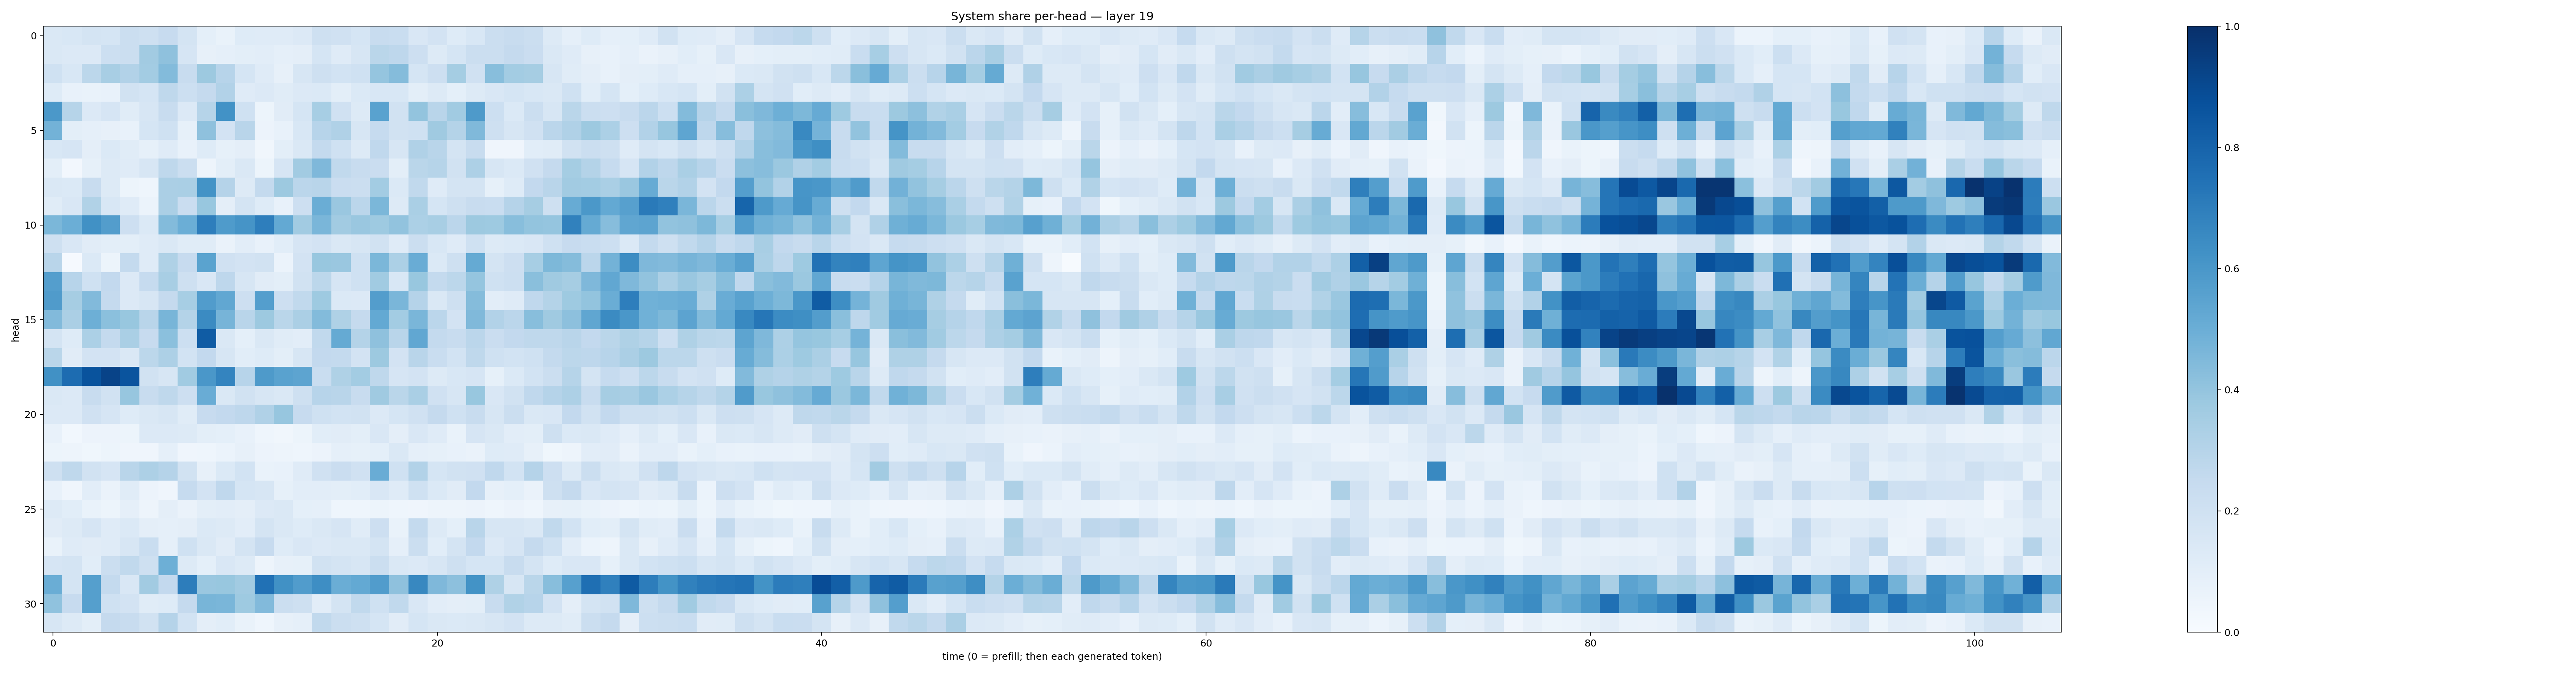

Values plotted in this chart, from the file beside it:
0.14428626, 0.15247823, 0.17695378, 0.17055942, 0.21954452, 0.20743202, 0.24508518, 0.17636846, 0.09135275, 0.06897902, 0.121719055, 0.12041193, 0.120247066, 0.13560455, 0.20902438, 0.19668421, 0.16825923, 0.23634717, 0.23375574, 0.15220453, 0.18282191, 0.12192269, 0.15455614, 0.22257805
0.1456, 0.135, 0.133, 0.215, 0.2188, 0.3627, 0.4138, 0.1671, 0.08014, 0.08674, 0.1007, 0.105, 0.08962, 0.09605, 0.1717, 0.1175, 0.1591, 0.2871, 0.2747, 0.2143, 0.1304, 0.1691, 0.2192, 0.2258
0.202, 0.155, 0.2811, 0.3433, 0.3124, 0.3567, 0.4394, 0.2365, 0.3751, 0.2952, 0.1701, 0.1201, 0.08111, 0.16, 0.2063, 0.1856, 0.2009, 0.3968, 0.4368, 0.1707, 0.2127, 0.3553, 0.1978, 0.4259
0.1231, 0.07403, 0.06927, 0.07487, 0.1918, 0.1684, 0.2706, 0.2181, 0.2528, 0.3095, 0.1202, 0.1367, 0.1159, 0.1331, 0.1405, 0.0978, 0.14, 0.1555, 0.1536, 0.1001, 0.1263, 0.09281, 0.1288, 0.1495
0.5969, 0.2971, 0.1344, 0.1673, 0.1167, 0.1622, 0.2386, 0.1345, 0.2997, 0.6226, 0.2004, 0.0542, 0.1109, 0.1703, 0.3467, 0.199, 0.1272, 0.5527, 0.1915, 0.3997, 0.292, 0.366, 0.5861, 0.2149
0.4776, 0.09975, 0.08971, 0.082, 0.0774, 0.1702, 0.2028, 0.08243, 0.4102, 0.1831, 0.2897, 0.05721, 0.07659, 0.1558, 0.2942, 0.3177, 0.161, 0.2476, 0.1912, 0.2024, 0.3688, 0.3052, 0.4489, 0.2108
0.1552, 0.1641, 0.09459, 0.1373, 0.1162, 0.0848, 0.1177, 0.07685, 0.1232, 0.08228, 0.09553, 0.03512, 0.0979, 0.1457, 0.2547, 0.2024, 0.1263, 0.2664, 0.1637, 0.3198, 0.2915, 0.1796, 0.2385, 0.03931
0.1001, 0.02459, 0.08429, 0.1274, 0.1201, 0.1587, 0.2727, 0.2204, 0.05066, 0.1016, 0.1421, 0.0536, 0.1668, 0.3605, 0.4525, 0.2619, 0.2402, 0.2291, 0.1008, 0.2878, 0.2998, 0.1928, 0.3252, 0.1572
0.1413, 0.1383, 0.2395, 0.1304, 0.05379, 0.0444, 0.3347, 0.3371, 0.6186, 0.3018, 0.1289, 0.2575, 0.3751, 0.2844, 0.2894, 0.2277, 0.2207, 0.3573, 0.1376, 0.2635, 0.1196, 0.1729, 0.1787, 0.08306
0.116, 0.1493, 0.3163, 0.155, 0.1193, 0.06246, 0.3334, 0.2301, 0.387, 0.09607, 0.1749, 0.1239, 0.07431, 0.211, 0.501, 0.3842, 0.2837, 0.4588, 0.1303, 0.3397, 0.1694, 0.2081, 0.2411, 0.2339
0.4587, 0.4982, 0.6288, 0.5706, 0.2129, 0.1389, 0.4411, 0.4967, 0.6958, 0.5829, 0.6105, 0.697, 0.5202, 0.3616, 0.4633, 0.3628, 0.3846, 0.3718, 0.4044, 0.3298, 0.3431, 0.2825, 0.3768, 0.3712
0.2096, 0.1516, 0.1104, 0.1001, 0.1005, 0.1198, 0.1456, 0.1133, 0.1162, 0.06567, 0.1041, 0.07439, 0.1086, 0.1676, 0.1816, 0.1482, 0.1603, 0.1934, 0.12, 0.2229, 0.1543, 0.1187, 0.1996, 0.1309
0.2898, 0.01151, 0.1382, 0.05167, 0.2569, 0.1176, 0.3213, 0.2437, 0.5493, 0.1955, 0.1824, 0.19, 0.06026, 0.1836, 0.3892, 0.3849, 0.203, 0.4603, 0.3295, 0.5048, 0.1396, 0.2051, 0.5162, 0.1728
0.5678, 0.2949, 0.202, 0.258, 0.1353, 0.2498, 0.3414, 0.2048, 0.1484, 0.2748, 0.1591, 0.1119, 0.1003, 0.1926, 0.2778, 0.166, 0.2019, 0.3649, 0.1534, 0.3872, 0.254, 0.2811, 0.3978, 0.2025
0.5789, 0.35, 0.4423, 0.252, 0.1359, 0.1585, 0.2513, 0.3453, 0.5776, 0.5306, 0.2142, 0.5667, 0.2115, 0.263, 0.3716, 0.1373, 0.1346, 0.5705, 0.4611, 0.3038, 0.142, 0.2079, 0.4361, 0.1044
0.445, 0.3345, 0.4932, 0.421, 0.3879, 0.2897, 0.4679, 0.3082, 0.6493, 0.4709, 0.2899, 0.3759, 0.2865, 0.3355, 0.4387, 0.3218, 0.2522, 0.521, 0.3589, 0.4622, 0.2819, 0.1825, 0.4463, 0.3091
0.1781, 0.1227, 0.3284, 0.2568, 0.3375, 0.2457, 0.4206, 0.2158, 0.8285, 0.1464, 0.09265, 0.1434, 0.1137, 0.1022, 0.2645, 0.517, 0.3069, 0.4119, 0.2899, 0.5278, 0.2547, 0.2354, 0.2832, 0.2298
0.2854, 0.1116, 0.1806, 0.1814, 0.1443, 0.2803, 0.3279, 0.1874, 0.2607, 0.1623, 0.1067, 0.1249, 0.09773, 0.1598, 0.2593, 0.2557, 0.1833, 0.3782, 0.1813, 0.2895, 0.2322, 0.1842, 0.27, 0.202
0.6255, 0.7685, 0.8634, 0.9228, 0.8605, 0.1902, 0.1632, 0.3638, 0.6011, 0.6753, 0.2948, 0.5885, 0.5545, 0.5392, 0.2312, 0.3216, 0.3568, 0.2733, 0.1644, 0.1815, 0.1266, 0.1531, 0.1642, 0.08461
0.1472, 0.1362, 0.2381, 0.19, 0.3914, 0.2421, 0.2727, 0.2113, 0.5067, 0.1416, 0.1897, 0.1639, 0.1462, 0.2098, 0.2933, 0.2892, 0.2348, 0.3699, 0.2864, 0.3365, 0.1955, 0.1586, 0.3882, 0.1522
0.1333, 0.1356, 0.1968, 0.1642, 0.1231, 0.147, 0.1622, 0.114, 0.2433, 0.2602, 0.2746, 0.3197, 0.3917, 0.2447, 0.2019, 0.1864, 0.1909, 0.1349, 0.1684, 0.1959, 0.2533, 0.2003, 0.2394, 0.164
0.07744, 0.02874, 0.05594, 0.05473, 0.05399, 0.1348, 0.1351, 0.1273, 0.1009, 0.09183, 0.07068, 0.046, 0.0341, 0.05115, 0.1063, 0.1105, 0.1004, 0.1492, 0.09491, 0.1485, 0.1176, 0.06874, 0.1657, 0.145
0.05362, 0.04835, 0.03755, 0.05414, 0.03933, 0.04024, 0.08977, 0.04151, 0.04569, 0.06129, 0.07994, 0.05517, 0.05033, 0.04297, 0.05754, 0.08718, 0.08576, 0.091, 0.1422, 0.08839, 0.08487, 0.0722, 0.06623, 0.1236
0.2101, 0.272, 0.1906, 0.1643, 0.2921, 0.3249, 0.3026, 0.1908, 0.07951, 0.1405, 0.186, 0.06818, 0.07407, 0.121, 0.1956, 0.2299, 0.1962, 0.5054, 0.2013, 0.3094, 0.1717, 0.1884, 0.1976, 0.2676
0.07664, 0.04143, 0.1026, 0.06343, 0.1144, 0.05556, 0.04062, 0.2493, 0.1801, 0.2662, 0.171, 0.1637, 0.08478, 0.1028, 0.1041, 0.1006, 0.1081, 0.1517, 0.1202, 0.1992, 0.138, 0.1129, 0.2612, 0.0784
0.1307, 0.1057, 0.06963, 0.05091, 0.08778, 0.05025, 0.09558, 0.06444, 0.09994, 0.1023, 0.09699, 0.136, 0.1474, 0.09152, 0.08793, 0.04667, 0.04663, 0.05338, 0.04622, 0.04032, 0.04885, 0.04719, 0.05493, 0.04472
0.113, 0.1257, 0.1675, 0.1193, 0.1402, 0.09641, 0.08866, 0.09535, 0.1372, 0.127, 0.1031, 0.1775, 0.1445, 0.1248, 0.1475, 0.1676, 0.1148, 0.2124, 0.06837, 0.2546, 0.1296, 0.09123, 0.2909, 0.1616
0.0673, 0.1191, 0.1102, 0.1196, 0.1567, 0.2326, 0.08887, 0.203, 0.1428, 0.1125, 0.1756, 0.2457, 0.1233, 0.1516, 0.1353, 0.1481, 0.1465, 0.1725, 0.08904, 0.2192, 0.1081, 0.172, 0.2588, 0.1359
0.1652, 0.1748, 0.1093, 0.2246, 0.2651, 0.2087, 0.4927, 0.1266, 0.09177, 0.1505, 0.1254, 0.04852, 0.07895, 0.08472, 0.1948, 0.1738, 0.1612, 0.221, 0.1409, 0.1357, 0.1587, 0.2106, 0.1715, 0.1702
0.5035, 0.1776, 0.5644, 0.2551, 0.1505, 0.3611, 0.259, 0.7027, 0.3852, 0.3898, 0.3632, 0.7489, 0.6284, 0.5761, 0.6402, 0.5025, 0.5213, 0.5752, 0.4135, 0.6614, 0.4493, 0.418, 0.619, 0.3222
0.4076, 0.243, 0.5646, 0.2015, 0.1813, 0.1157, 0.1216, 0.2513, 0.4675, 0.462, 0.3733, 0.4438, 0.2199, 0.2067, 0.1026, 0.1749, 0.2622, 0.2019, 0.2656, 0.1488, 0.1051, 0.09401, 0.0983, 0.2372
0.1571, 0.1283, 0.09849, 0.2525, 0.2391, 0.1877, 0.3011, 0.1847, 0.09693, 0.1058, 0.06998, 0.04518, 0.08021, 0.08751, 0.265, 0.2205, 0.2076, 0.1712, 0.1107, 0.1699, 0.1471, 0.1396, 0.1443, 0.1567
